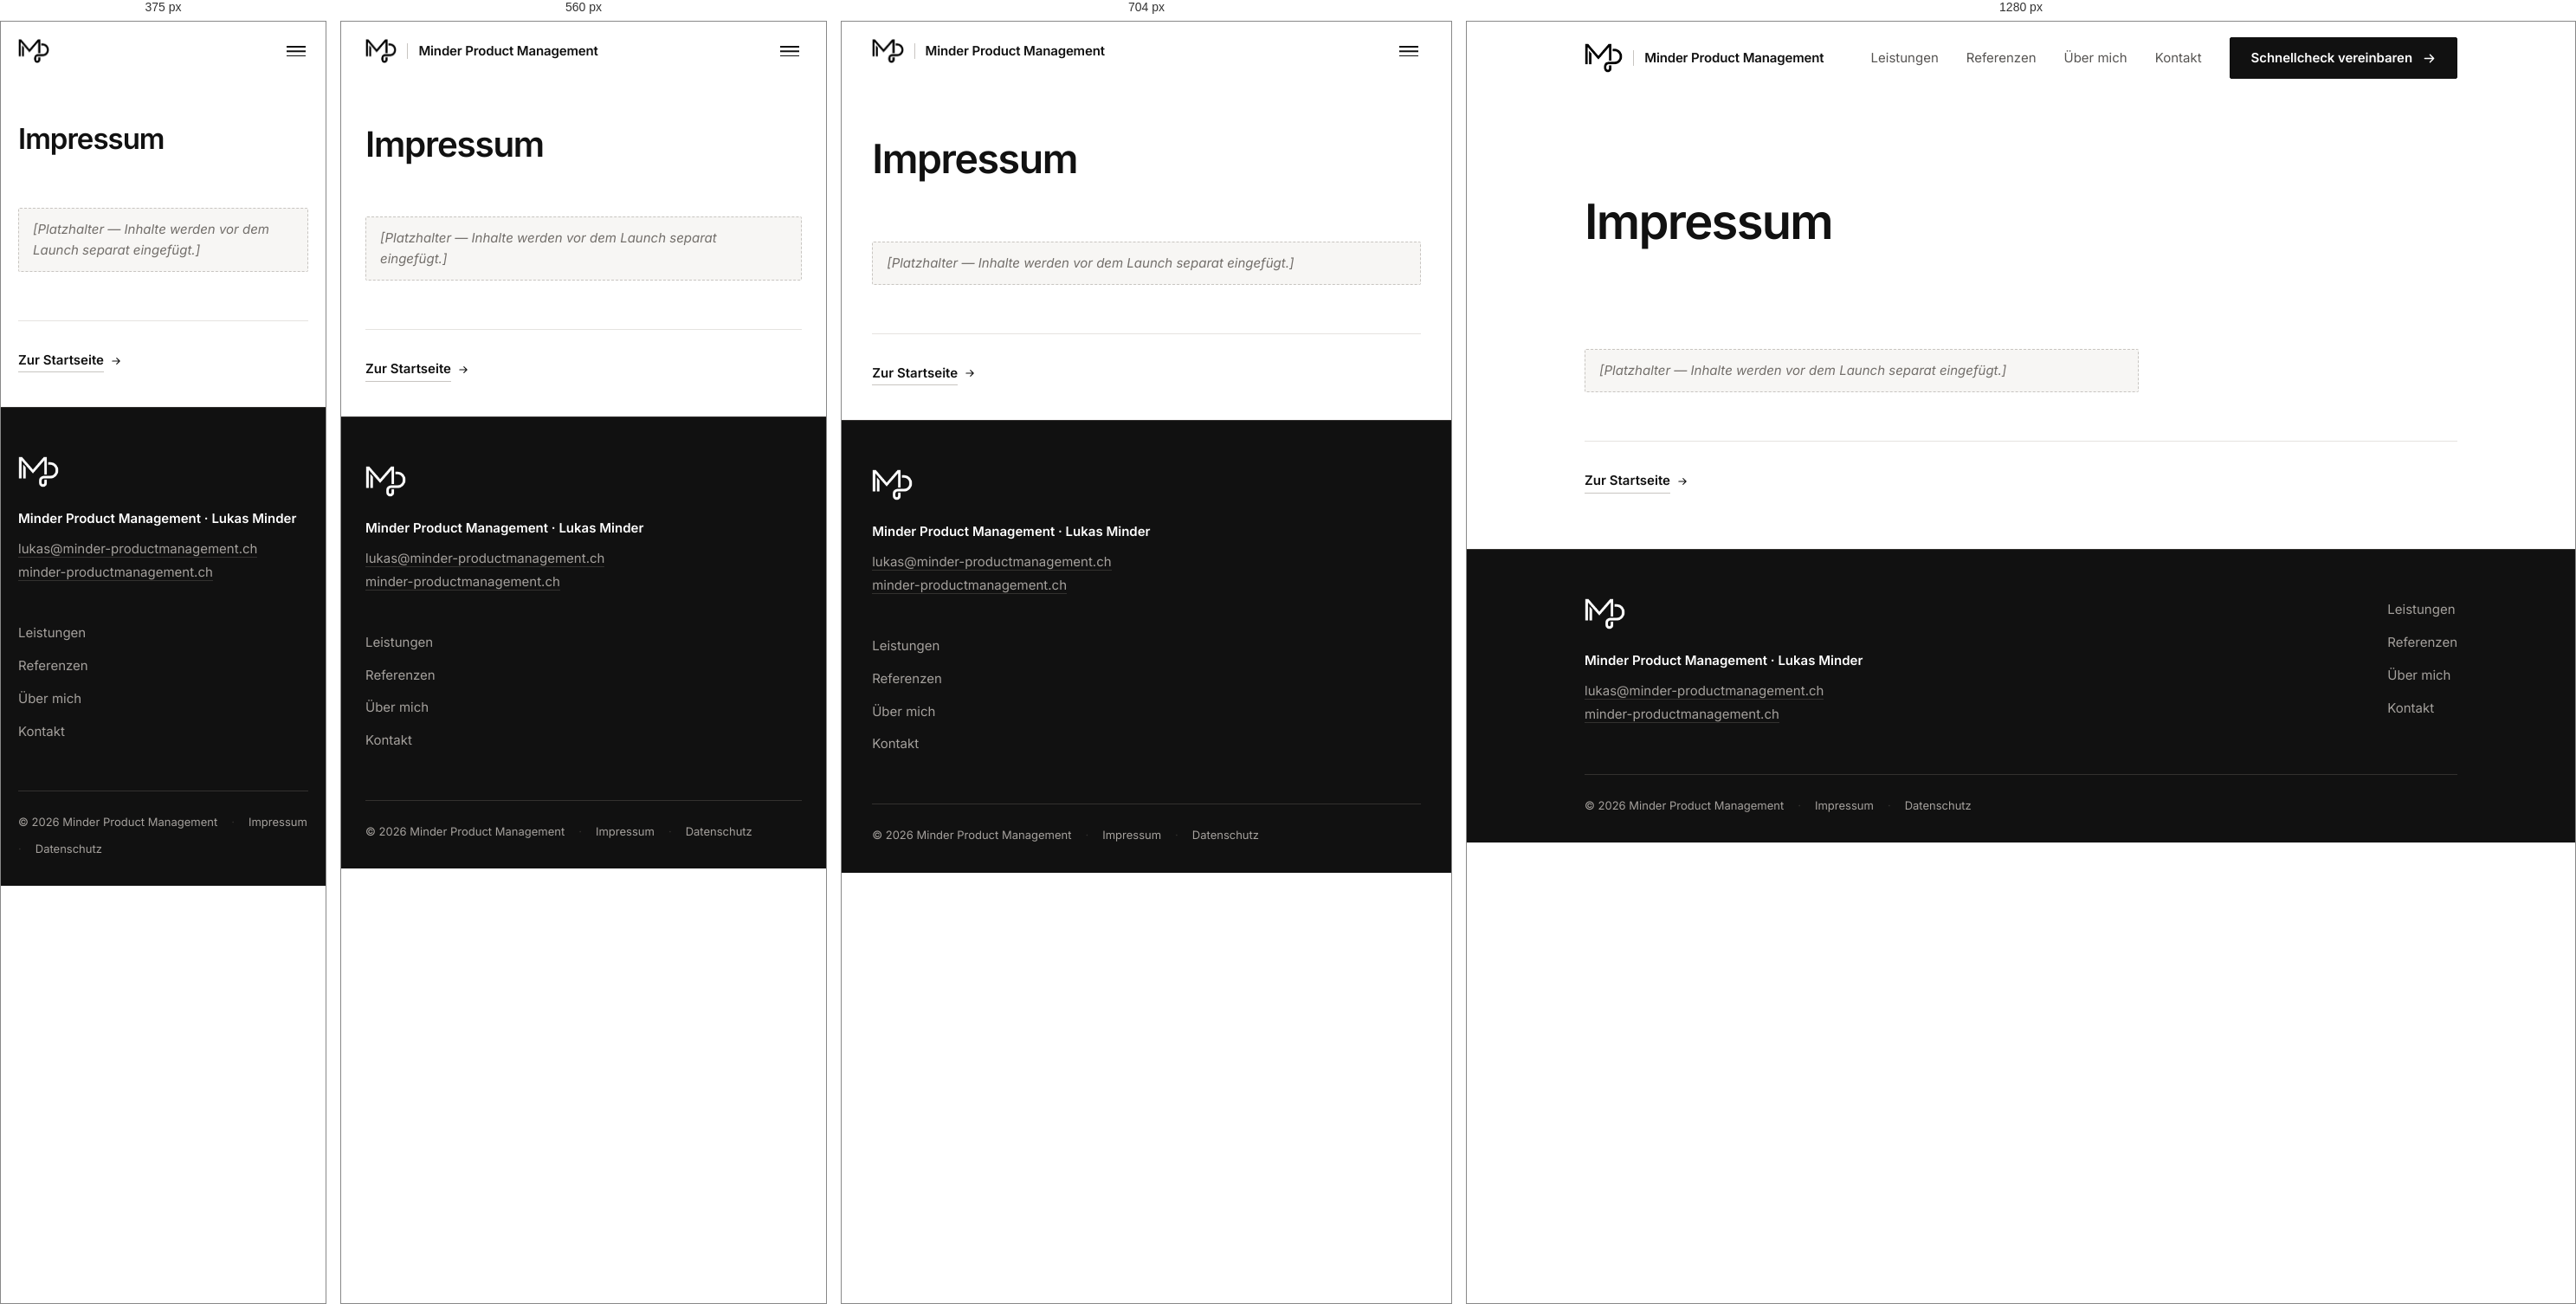
Rendered at 375 px, 560 px, 704 px and 1280 px, left to right.

<!-- file: index.html -->
<!DOCTYPE html>
<html lang="de-CH">
<head>
  <meta charset="utf-8">
  <meta name="viewport" content="width=device-width, initial-scale=1">

  <title>Impressum · Minder Product Management</title>
  <meta name="description" content="Impressum von Minder Product Management, Lukas Minder, Einzelunternehmen, Schweiz.">
  <link rel="canonical" href="https://minder-productmanagement.ch/impressum/">

  <!-- Social Preview -->
  <meta property="og:type" content="website">
  <meta property="og:site_name" content="Minder Product Management">
  <meta property="og:locale" content="de_CH">
  <meta property="og:title" content="Impressum · Minder Product Management">
  <meta property="og:description" content="Impressum von Minder Product Management, Lukas Minder, Einzelunternehmen, Schweiz.">
  <meta property="og:url" content="https://minder-productmanagement.ch/impressum/">
  <meta property="og:image" content="https://minder-productmanagement.ch/assets/img/logo-minder-schwarz.png">
  <meta name="twitter:card" content="summary">

  <!-- Symbole -->
  <meta name="theme-color" content="#ffffff">
  <link rel="icon" href="/assets/img/logo-minder-schwarz.png" type="image/png">
  <link rel="apple-touch-icon" href="/assets/img/logo-minder-schwarz.png">

  <!-- Schrift wird lokal ausgeliefert; der wichtigste Schnitt vorab geladen -->
  <link rel="preload" href="/assets/fonts/inter-latin.woff2" as="font" type="font/woff2" crossorigin>

  <link rel="stylesheet" href="/assets/css/style.css">
  <script src="/assets/js/site.js" defer></script>
</head>
<body>
  <!-- Sprunglink: erste Tabulator-Station fuer Tastaturnutzung -->
  <a class="skip-link" href="#inhalt">Zum Inhalt springen</a>

  <!-- ====================================================================
       Kopfbereich — bleibt beim Scrollen stehen
       ==================================================================== -->
  <header class="site-header" data-header>
    <div class="container site-header__inner">

      <a class="brand" href="/" aria-label="Minder Product Management — zur Startseite">
        <img class="brand__mark" src="/assets/img/logo-minder-schwarz.png"
             alt="" width="1200" height="923" decoding="async">
        <span class="brand__name">Minder Product Management</span>
      </a>

      <!-- Menuetaste: nur unterhalb von 62em sichtbar -->
      <button class="nav-toggle" type="button" data-nav-toggle
              aria-expanded="false" aria-controls="hauptnavigation" aria-label="Menü öffnen">
        <span class="nav-toggle__box" aria-hidden="true">
          <span class="nav-toggle__bar"></span>
          <span class="nav-toggle__bar"></span>
          <span class="nav-toggle__bar"></span>
        </span>
      </button>

      <nav class="site-nav" id="hauptnavigation" data-nav data-open="false" aria-label="Hauptnavigation">
        <ul class="site-nav__list">
          <li><a class="site-nav__link" href="/leistungen/">Leistungen</a></li>
          <li><a class="site-nav__link" href="/referenzen/">Referenzen</a></li>
          <li><a class="site-nav__link" href="/ueber-mich/">Über mich</a></li>
          <li><a class="site-nav__link" href="/kontakt/">Kontakt</a></li>
        </ul>
        <div class="site-nav__cta">
          <a class="btn" href="/kontakt/">Schnellcheck vereinbaren <svg class="btn__icon" viewBox="0 0 16 16" fill="none" stroke="currentColor" stroke-width="1.5" stroke-linecap="round" stroke-linejoin="round" aria-hidden="true" focusable="false"><path d="M2.5 8h11M9 3.5 13.5 8 9 12.5"/></svg></a>
        </div>
      </nav>

    </div>
  </header>

  <main id="inhalt">

    <section class="hero">
      <div class="container">
        <div class="hero__inner">
          <h1>Impressum</h1>
        </div>
      </div>
    </section>

    <section class="section section--tight">
      <div class="container">
        <div class="prose">
          <!-- Platzhalter: Inhalte werden vor dem Launch separat eingefügt -->
          <p class="placeholder">[Platzhalter — Inhalte werden vor dem Launch separat eingefügt.]</p>
        </div>
        <nav class="crosslinks" aria-label="Weiterführende Seiten">
          <a class="link-arrow" href="/"><span>Zur Startseite</span><svg class="link-arrow__icon" viewBox="0 0 16 16" fill="none" stroke="currentColor" stroke-width="1.5" stroke-linecap="round" stroke-linejoin="round" aria-hidden="true" focusable="false"><path d="M2.5 8h11M9 3.5 13.5 8 9 12.5"/></svg></a>
        </nav>
      </div>
    </section>
  </main>

  <!-- ====================================================================
       Fussbereich — dunkle Flaeche, Logo in der hellen Fassung
       ==================================================================== -->
  <footer class="site-footer">
    <div class="container">

      <div class="site-footer__top">
        <div>
          <img class="site-footer__mark" src="/assets/img/logo-minder-weiss.png"
               alt="Minder Product Management" width="1200" height="923" loading="lazy" decoding="async">
          <p class="site-footer__identity">Minder Product Management · Lukas Minder</p>
          <p class="site-footer__contact">
            <a href="mailto:lukas@minder-productmanagement.ch">lukas@minder-productmanagement.ch</a><br>
            <a href="https://minder-productmanagement.ch">minder-productmanagement.ch</a>
          </p>
        </div>

        <nav aria-label="Fussnavigation">
          <ul class="site-footer__nav">
            <li><a href="/leistungen/">Leistungen</a></li>
            <li><a href="/referenzen/">Referenzen</a></li>
            <li><a href="/ueber-mich/">Über mich</a></li>
            <li><a href="/kontakt/">Kontakt</a></li>
          </ul>
        </nav>
      </div>

      <div class="site-footer__bottom">
        <span>© <span data-year>2026</span> Minder Product Management</span>
        <span class="site-footer__sep" aria-hidden="true">·</span>
        <a href="/impressum/">Impressum</a>
        <span class="site-footer__sep" aria-hidden="true">·</span>
        <a href="/datenschutz/">Datenschutz</a>
      </div>

    </div>
  </footer>

</body>
</html>


/* @media block from style.css */
@media (min-width: 48em) {
  :root {
    --header-h: 5.25rem;
  }
}

/* @media block from style.css */
@media (min-width: 40em) {
  .grid--2 {
    grid-template-columns: repeat(2, minmax(0, 1fr));
  }
  .grid--3 {
    grid-template-columns: repeat(2, minmax(0, 1fr));
  }
}

/* @media block from style.css */
@media (min-width: 62em) {
  .grid--3 {
    grid-template-columns: repeat(3, minmax(0, 1fr));
  }
  .grid {
    gap: var(--sp-6);
  }
}

/* @media block from style.css */
@media (min-width: 56em) {
  .split {
    grid-template-columns: minmax(0, 17rem) minmax(0, 1fr);
    gap: var(--sp-8);
  }
}

/* @media block from style.css */
@media (min-width: 48em) {
  .brand__mark {
    height: 2.125rem;
  }
}

/* @media block from style.css */
@media (min-width: 30em) {
  .brand__name {
    display: block;
  }
}

/* @media block from style.css */
@media (min-width: 62em) {
  .nav-toggle {
    display: none;
  }
}

/* @media block from style.css */
@media (min-width: 62em) {
  .site-nav {
    position: static;
    top: auto;
    left: auto;
    right: auto;
    height: auto;
    display: flex;
    align-items: center;
    gap: var(--sp-6);
    background: transparent;
    border: 0;
    padding: 0;
    overflow: visible;
    opacity: 1;
    visibility: visible;
    transform: none;
    transition: none;
  }

  .site-nav__list {
    flex-direction: row;
    align-items: center;
    gap: var(--sp-6);
  }

  .site-nav__link {
    padding: var(--sp-2) 0;
    border-bottom: 0;
    font-size: var(--fs-small);
    font-weight: 400;
    letter-spacing: 0;
    color: var(--c-muted);
  }

  .site-nav__link:hover {
    opacity: 1;
    color: var(--c-ink);
  }

  .site-nav__link[aria-current="page"] {
    color: var(--c-ink);
    font-weight: 600;
    text-decoration: none;
  }

  .site-nav__cta {
    margin-top: 0;
  }
}

/* @media block from style.css */
@media (min-width: 30em) {
  .btn-group {
    flex-direction: row;
    flex-wrap: wrap;
    align-items: center;
    gap: var(--sp-4);
  }
}

/* @media block from style.css */
@media (min-width: 40em) {
  .facts__row {
    grid-template-columns: 9.5rem minmax(0, 1fr);
    gap: var(--sp-5);
    align-items: baseline;
  }
}

/* @media block from style.css */
@media (min-width: 56em) {
  .case__grid {
    grid-template-columns: repeat(3, minmax(0, 1fr));
    gap: var(--sp-6);
  }
}

/* @media block from style.css */
@media (min-width: 48em) {
  .numbered > li {
    grid-template-columns: 3rem minmax(0, 1fr);
  }
}

/* @media block from style.css */
@media (min-width: 30em) {
  .form__submit {
    width: auto;
  }
}

/* @media block from style.css */
@media (min-width: 56em) {
  .site-footer__top {
    grid-template-columns: minmax(0, 1fr) auto;
    align-items: start;
    gap: var(--sp-8);
  }
}